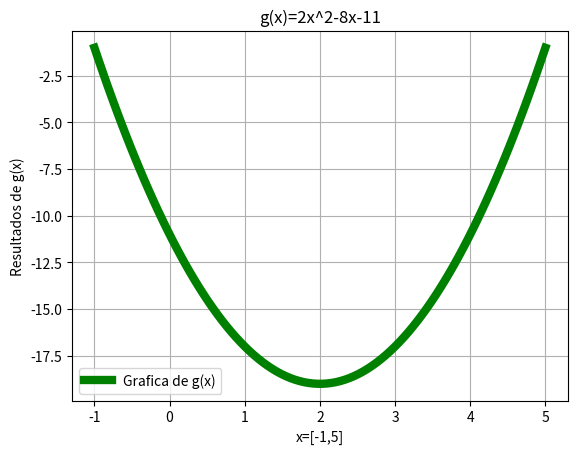

Recreate this plot in Python.
#Ejercicio 1b
# [redacted]
#02 de diciembre de 2016
import numpy as np
import matplotlib.pyplot as plt
x=np.linspace(-1,5,100)
y=(2*x**2)-(8*x)-11
plt.figure("Ejercicio 1b")
plt.plot(x,y,linewidth=6,color='g',label='Grafica de g(x)')
plt.legend()
plt.title("g(x)=2x^2-8x-11")
plt.xlabel('x=[-1,5]')
plt.ylabel('Resultados de g(x)')
plt.grid(True)
plt.show()